Image classification data set "poultry" (PerezAbel/Flora-AI on GitHub). Class labels (5): bumblefoot, fowlpox, healthy, coryza, CRD.

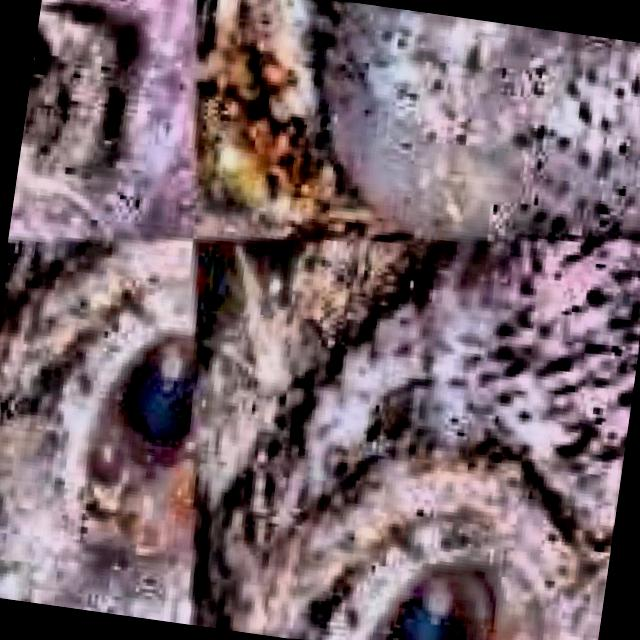
Label: CRD

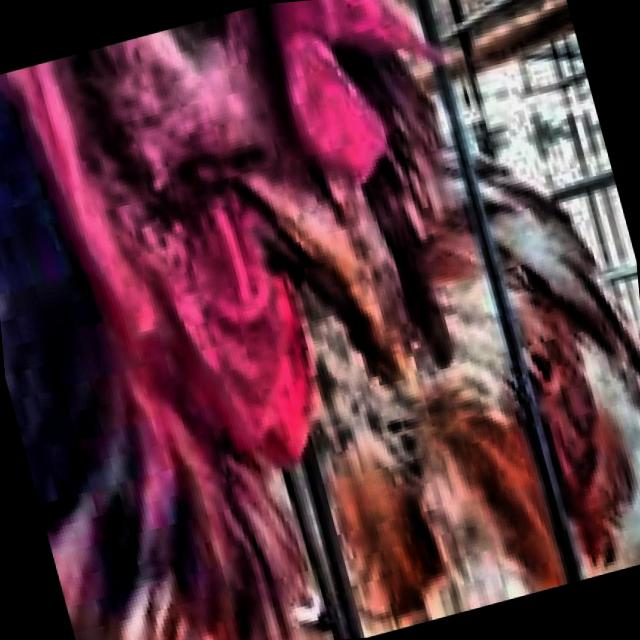
Label: coryza

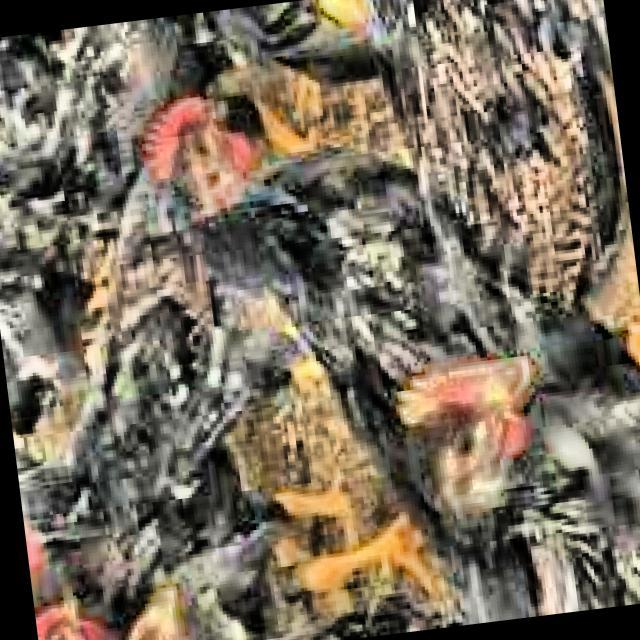
Label: healthy

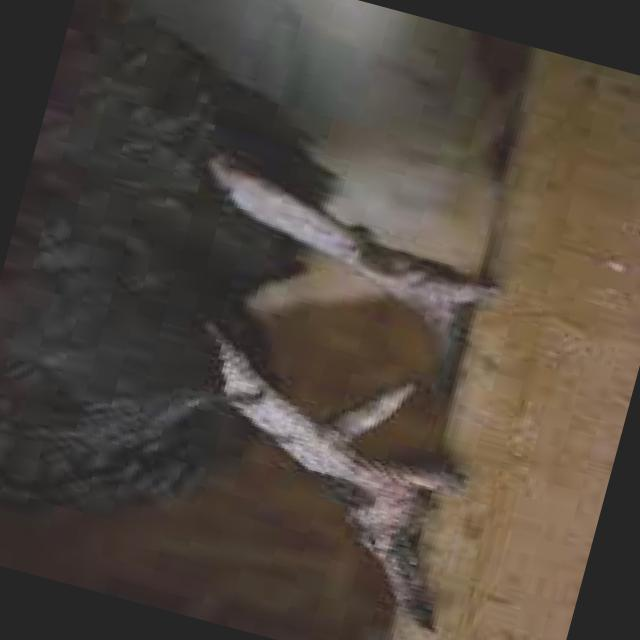
Label: bumblefoot

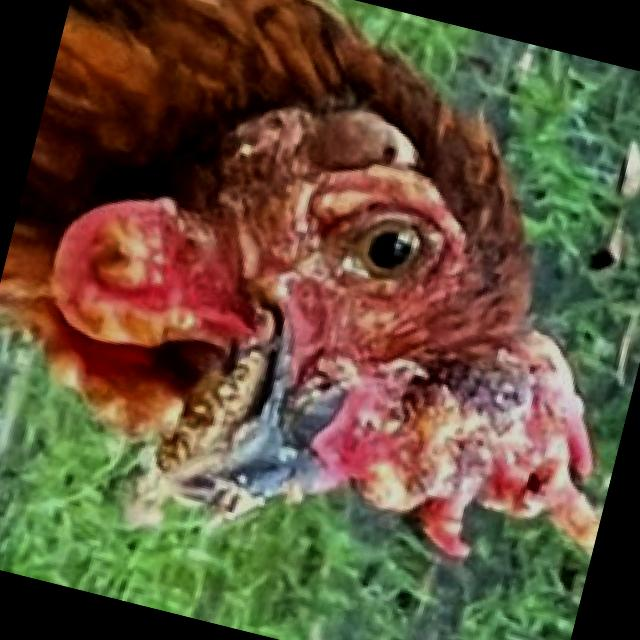
Label: fowlpox

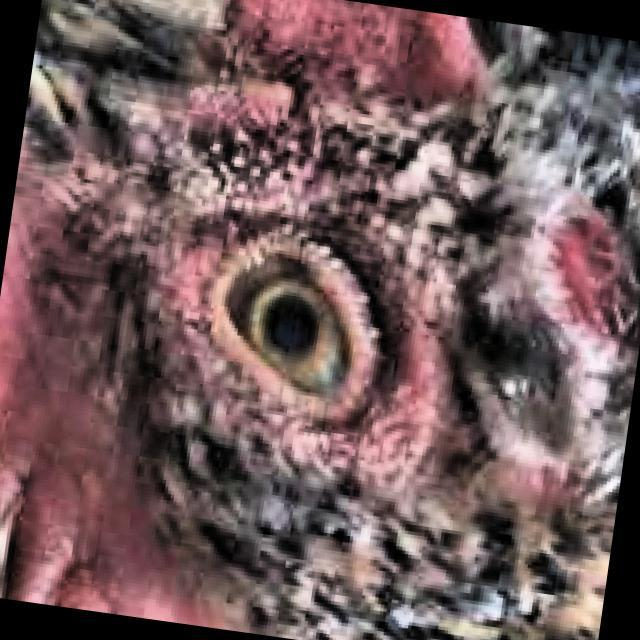
Label: healthy
